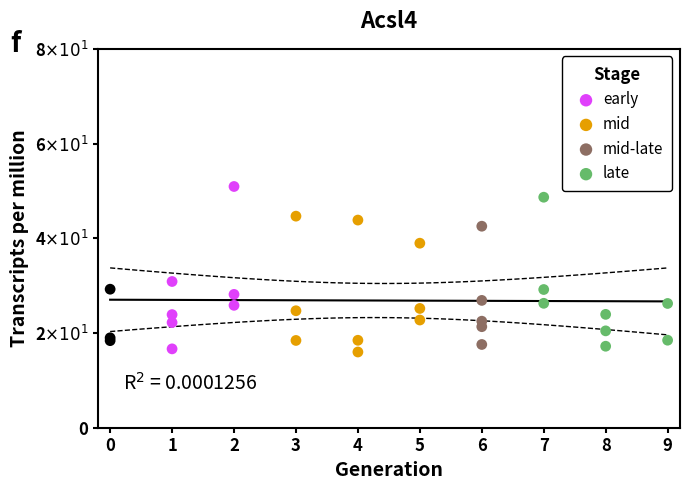

Generate this figure with matplotlib:
import sys
import numpy as np
import pandas as pd
import matplotlib.pyplot as plt
import matplotlib.ticker as ticker
from scipy import stats

def generate_chart(output_filename):
    # 1. Data Preparation
    # Extracted directly from the provided Markdown table
    data_dict = {
        0: [18.3852, 18.9828, 29.2471],
        1: [23.8849, 22.2176, 30.8746, 16.6495],
        2: [28.1565, 50.9344, 25.8434],
        3: [18.4267, 44.67, 24.6989],
        4: [18.4647, 15.9874, 43.8441],
        5: [38.9606, 25.1849, 22.7408],
        6: [42.5473, 21.3322, 17.5755, 26.8835, 22.4924],
        7: [29.1812, 48.6689, 26.2712],
        8: [17.2065, 20.452, 23.9359],
        9: [18.4808, 26.2369]
    }

    # Flatten data for DataFrame
    rows = []
    for gen, values in data_dict.items():
        for val in values:
            rows.append({'Generation': gen, 'TPM': val})
    
    df = pd.DataFrame(rows)

    # Define Categories and Colors based on the chart legend and visual inspection
    # Gen 0 is black (not in legend text, but present on graph)
    # Gen 1-2: early (Pink/Magenta)
    # Gen 3-5: mid (Orange)
    # Gen 6: mid-late (Brown)
    # Gen 7-9: late (Green)
    
    colors = {
        'control': '#000000',      # Black for Gen 0
        'early': '#E040FB',        # Magenta/Pink
        'mid': '#E69F00',          # Orange/Gold
        'mid-late': '#8D6E63',     # Brown
        'late': '#66BB6A'          # Green
    }

    def get_stage(gen):
        if gen == 0: return 'control'
        if 1 <= gen <= 2: return 'early'
        if 3 <= gen <= 5: return 'mid'
        if gen == 6: return 'mid-late'
        if 7 <= gen <= 9: return 'late'
        return 'unknown'

    df['Stage'] = df['Generation'].apply(get_stage)

    # 2. Setup Plot
    fig, ax = plt.subplots(figsize=(7, 5))
    
    # Set background to white
    fig.patch.set_facecolor('white')
    ax.set_facecolor('white')

    # 3. Plot Scatter Points
    # We plot by group to handle colors and legend labels correctly
    
    # Plot Gen 0 (Control) - No legend entry in the box
    control_data = df[df['Stage'] == 'control']
    ax.scatter(control_data['Generation'], control_data['TPM'], 
               color=colors['control'], s=60, zorder=3, edgecolors='none')

    # Plot Legend Groups
    groups = ['early', 'mid', 'mid-late', 'late']
    for group in groups:
        subset = df[df['Stage'] == group]
        ax.scatter(subset['Generation'], subset['TPM'], 
                   color=colors[group], label=group, s=60, zorder=3, edgecolors='none')

    # 4. Regression Line and Confidence Intervals
    x = df['Generation']
    y = df['TPM']
    
    # Calculate linear regression
    slope, intercept, r_value, p_value, std_err = stats.linregress(x, y)
    
    # Create a sequence of x values for smooth lines
    x_seq = np.linspace(0, 9, 100)
    y_seq = slope * x_seq + intercept
    
    # Plot Regression Line (Solid Black)
    ax.plot(x_seq, y_seq, color='black', linewidth=1.5, zorder=2)
    
    # Calculate Confidence Intervals (95%)
    # Formula for CI of the mean response
    n = len(x)
    t_score = stats.t.ppf(0.975, df=n-2) # two-sided 95%
    
    # Mean of x
    mean_x = np.mean(x)
    # Sum of squares of x differences
    s_xx = np.sum((x - mean_x)**2)
    # Standard error of the estimate (residuals)
    residuals = y - (slope * x + intercept)
    s_err = np.sqrt(np.sum(residuals**2) / (n - 2))
    
    # Calculate CI bands
    ci = t_score * s_err * np.sqrt(1/n + (x_seq - mean_x)**2 / s_xx)
    
    lower_bound = y_seq - ci
    upper_bound = y_seq + ci
    
    # Plot CI Lines (Dashed Black)
    ax.plot(x_seq, lower_bound, color='black', linestyle='--', linewidth=1, zorder=2)
    ax.plot(x_seq, upper_bound, color='black', linestyle='--', linewidth=1, zorder=2)

    # 5. Formatting and Styling
    
    # Axis Limits
    ax.set_xlim(-0.2, 9.2)
    ax.set_ylim(0, 80)
    
    # X-Axis Ticks
    ax.set_xticks(range(10))
    ax.set_xticklabels(range(10), fontsize=12, fontweight='bold')
    ax.set_xlabel("Generation", fontsize=14, fontweight='bold')
    
    # Y-Axis Ticks and Scientific Notation
    ax.set_yticks([0, 20, 40, 60, 80])
    
    # Custom formatter to match "2x10^1" style
    def scientific_format(x, pos):
        if x == 0:
            return "0"
        exponent = 1
        coeff = int(x / 10)
        return r'{}$\times10^{}$'.format(coeff, exponent)
    
    ax.yaxis.set_major_formatter(ticker.FuncFormatter(scientific_format))
    ax.tick_params(axis='y', labelsize=12)
    # Make y-tick labels bold (requires iterating as set_yticklabels overrides formatter often)
    for label in ax.get_yticklabels():
        label.set_fontweight('bold')
        
    ax.set_ylabel("Transcripts per million", fontsize=14, fontweight='bold')

    # Title
    ax.set_title("Acsl4", fontsize=16, fontweight='bold', style='italic', pad=15)
    
    # Add 'f' label in top left
    ax.text(-0.15, 1.05, 'f', transform=ax.transAxes, 
            fontsize=20, fontweight='bold', va='top', ha='left')

    # Add R-squared text
    # Using the exact value from the image/table
    r2_text = "R$^2$ = 0.0001256"
    ax.text(0.2, 8, r2_text, fontsize=14, color='black')

    # Legend
    # Create a custom legend to match the style
    legend = ax.legend(title="Stage", loc='upper right', 
                       fontsize=11, title_fontsize=12,
                       frameon=True, edgecolor='black', framealpha=1,
                       handletextpad=0.1, borderpad=0.6)
    
    # Bold the legend title
    legend.get_title().set_fontweight('bold')
    
    # Adjust legend marker size
    for handle in legend.legend_handles:
        handle.set_sizes([80])

    # Thicken axis spines
    for spine in ax.spines.values():
        spine.set_linewidth(1.5)
        spine.set_color('black')
        
    ax.tick_params(width=1.5, color='black')

    # 6. Save Output
    plt.tight_layout()
    plt.savefig(output_filename, dpi=300, bbox_inches='tight')
    print(f"Chart saved to {output_filename}")

if __name__ == "__main__":
    output_file = "output.png"
    if len(sys.argv) > 1:
        output_file = sys.argv[1]
    generate_chart(output_file)
